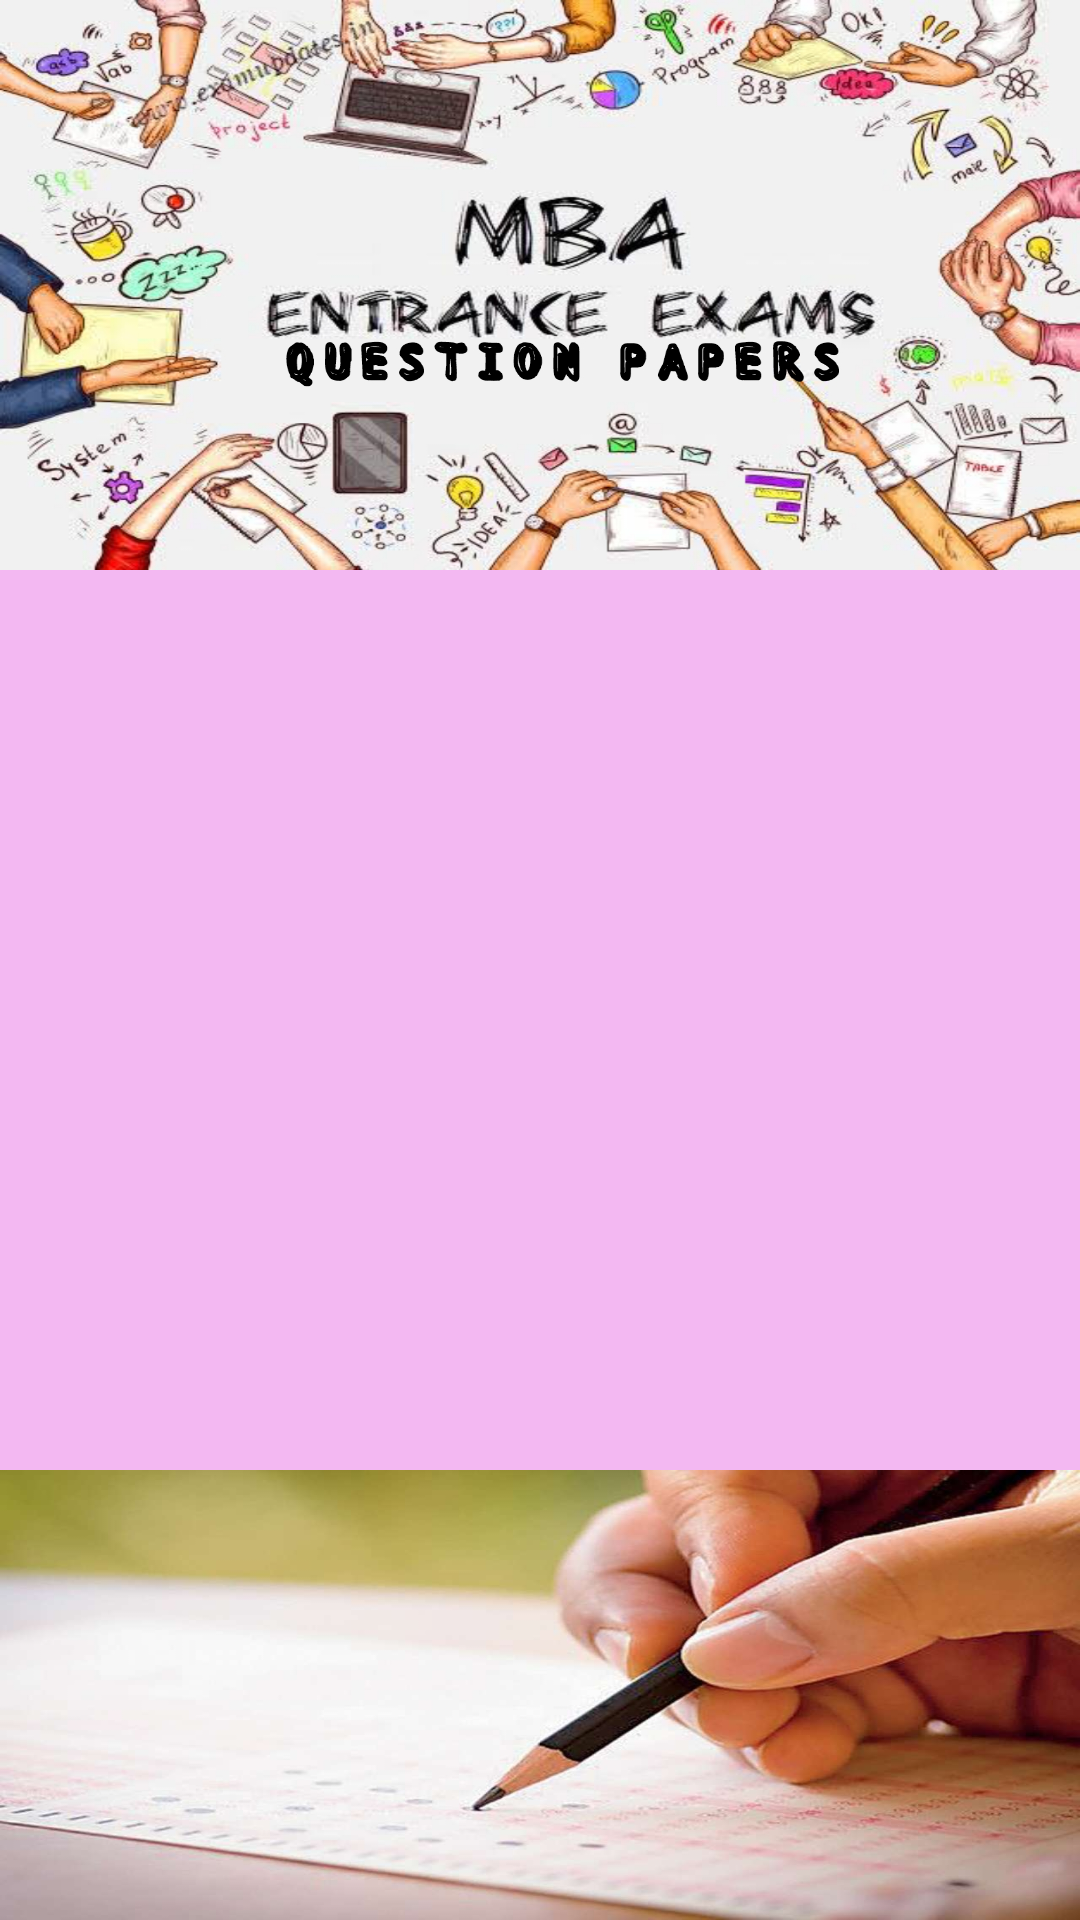

Write the Android layout XML for this screen, with the resource values it uses.
<!-- AndroidManifest.xml: application theme Theme.Mbacet -->
<!-- res/layout/activity_listquestionpaper.xml -->
<?xml version="1.0" encoding="utf-8"?>
<RelativeLayout xmlns:android="http://schemas.android.com/apk/res/android"
    xmlns:app="http://schemas.android.com/apk/res-auto"
    xmlns:tools="http://schemas.android.com/tools"
    android:layout_width="match_parent"
    android:layout_height="match_parent"
    tools:context=".LISTquestionpaper">



    <ImageView
        android:layout_width="match_parent"
        android:layout_height="190dp"
        android:id="@+id/i1"
        android:background="@drawable/sss"/>



    <ListView
        android:layout_width="match_parent"
        android:background="#ABF199EF"
        android:layout_height="300dp"
        android:layout_below="@+id/i1"


        android:id="@+id/listview"
        ></ListView>

    <ImageView
        android:layout_width="match_parent"
        android:layout_height="match_parent"
        android:id="@+id/i11"
        android:layout_below="@+id/listview"
        android:background="@drawable/srgk"/>




</RelativeLayout>
<!-- resources referenced by this layout -->
<resources>
  <!-- drawable srgk: jpg bitmap (drawable, 39092 bytes) -->
  <!-- drawable sss: jpg bitmap (drawable, 797495 bytes) -->
  <style name="Theme.Mbacet" parent="Theme.AppCompat.Light.NoActionBar">
          
          <item name="colorPrimary">@color/purple_500</item>
          <item name="colorPrimaryVariant">@color/purple_700</item>
          <item name="colorOnPrimary">@color/white</item>
          
          <item name="colorSecondary">@color/teal_200</item>
          <item name="colorSecondaryVariant">@color/teal_700</item>
          <item name="colorOnSecondary">@color/black</item>
          
          <item name="android:statusBarColor" tools:targetApi="l">?attr/colorPrimaryVariant</item>
          
      </style>
  <!-- not gathered from this repository: default colours our renderer supplied (Android Studio template values) -->
  <color name="purple_500">#FF6200EE</color>
  <color name="purple_700">#FF3700B3</color>
  <color name="teal_200">#FF03DAC5</color>
  <color name="teal_700">#FF018786</color>
  <color name="black">#FF000000</color>
  <color name="white">#FFFFFFFF</color>
</resources>
